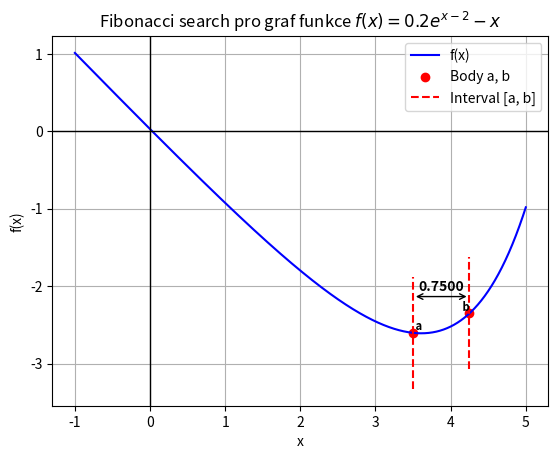

This figure's Python source:
import numpy as np
import matplotlib.pyplot as plt

def f(x):
    return (0.2 * np.exp(x - 2) - x)

t = np.linspace(-1, 5, 100000)

def fibonacci_search(f, a, b, n, eps = 0.01):
    fi = (1 + np.sqrt(5)) / 2
    s = (1 - np.sqrt(5)) / (1 + np.sqrt(5))
    ro = (1 - s**n) / (fi * (1 - s**(n + 1)))
    d = ro * b + (1 - ro) * a
    yd = f(d)

    for i in range(1, n):
        if i == n:
            c = eps * a + (1 - eps) * d
        else:
            c = ro * a + (1 - ro) * b
        
        yc = f(c)

        if yc < yd:
            b, d, yd = d, c, yc

        else:
            a, b = b, c

        ro = (1 - s**(n - i)) / (fi * (1 - s**(n - i + 1)))

    if a < b:
        return a, b
    else:
        a, b = b, a
        return a, b
    
a, b = fibonacci_search(f, -1, 5, 5)

delka = abs(b - a)
print(f"Délka intervalu <a,b>: {delka:,.4f}")
print(f"Bod a: {a:,.4f}")
print(f"Bod b: {b:,.4f}")






plt.figure()

plt.plot(t, f(t), 'b', label='f(x)')
plt.scatter(a, f(a), color='red', label='Body a, b')
plt.scatter(b, f(b), color='red')

plt.text(a, f(a), ' a', fontsize=8, verticalalignment='bottom', horizontalalignment='left', color='black', fontweight='bold')
plt.text(b, f(b), ' b', fontsize=8, verticalalignment='bottom', horizontalalignment='right', color='black', fontweight='bold')

plt.axhline(0, color='black', linewidth=1)  # Osa x
plt.axvline(0, color='black', linewidth=1)  # Osa y


offset = 0.2 * (max(f(t)) - min(f(t)))  # 20 % výškového rozsahu grafu
plt.vlines(a, ymin=f(a) - offset, ymax=f(a) + offset, color='red', linestyle='--', label='Interval [a, b]')
plt.vlines(b, ymin=f(b) - offset, ymax=f(b) + offset, color='red', linestyle='--')

# Přidání kóty mezi a a b
kot_y = max(f(a), f(b)) + 0.3 * offset  # Posuneme číslo výš
plt.annotate(
    "", xy=(a, kot_y), xytext=(b, kot_y), 
    arrowprops=dict(arrowstyle="<->", color="black")
)
plt.text((a + b) / 2, kot_y + 0.05 * offset, f'{b - a:.4f}', ha='center', va='bottom', fontsize=10, fontweight='bold')

plt.xlabel('x')  # Popis osy x
plt.ylabel('f(x)')  # Popis osy y
plt.title(r'Fibonacci search pro graf funkce $f(x) = 0.2 e^{x - 2} - x$')  # Nadpis grafu
plt.grid(True)  # Mřížka
plt.legend()  # Legenda

plt.show()

